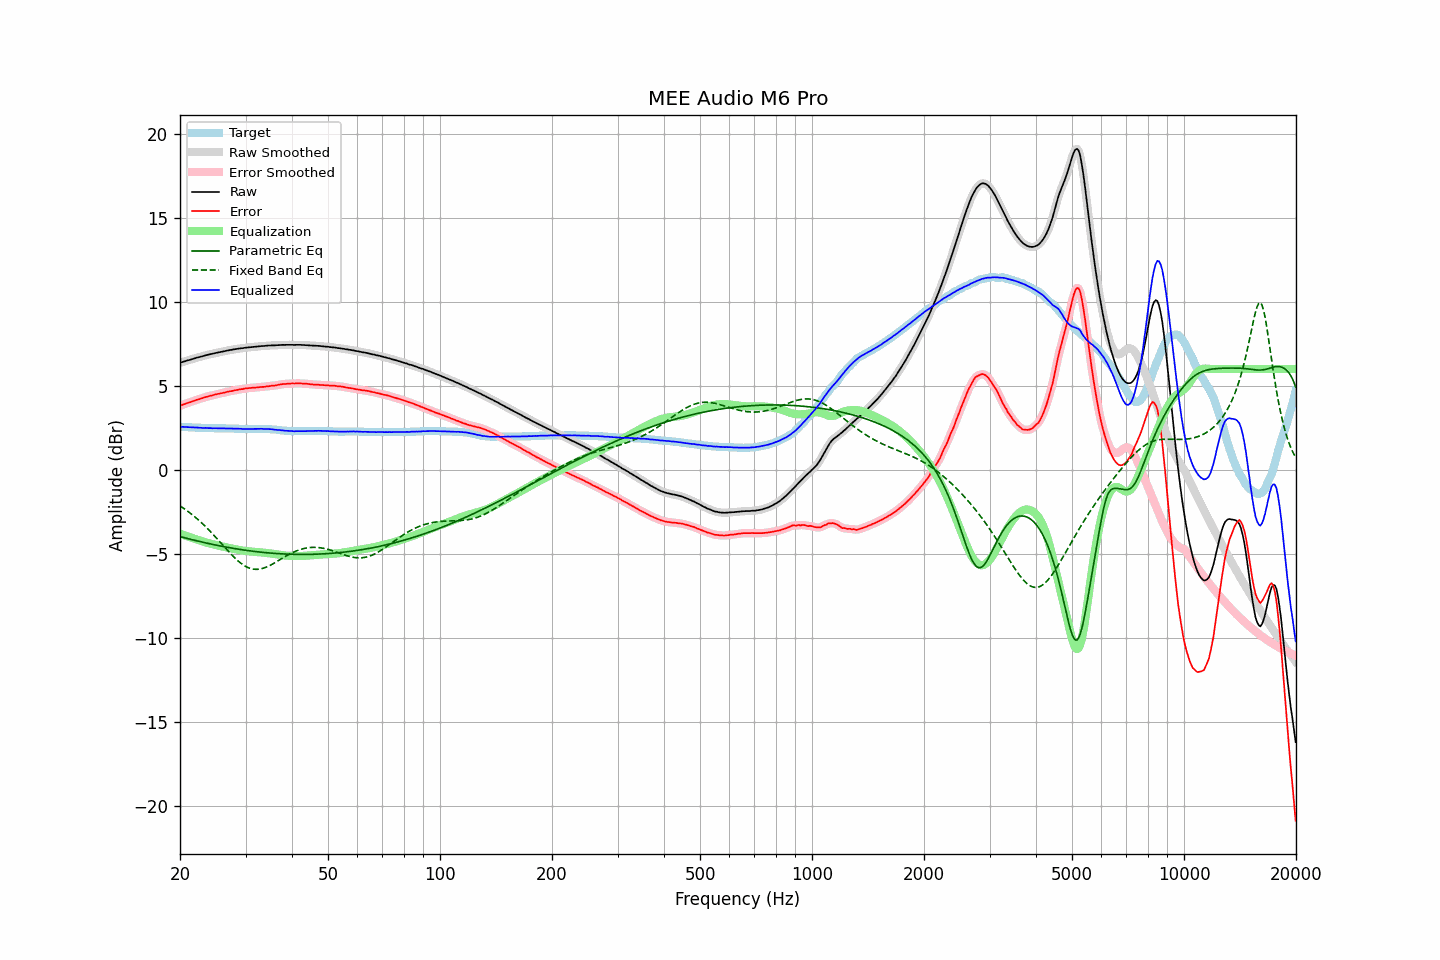

Source data for this figure (header and first rows):
frequency, raw, error, smoothed, error_smoothed, equalization, parametric_eq, fixed_band_eq, equalized_raw, equalized_smoothed, target
20.00, 6.36, 3.80, 6.36, 3.80, -3.81, -3.98, -2.15, 2.55, 2.55, 2.56
20.20, 6.40, 3.84, 6.39, 3.84, -3.84, -4.01, -2.22, 2.56, 2.55, 2.56
20.40, 6.43, 3.88, 6.43, 3.88, -3.88, -4.03, -2.28, 2.55, 2.55, 2.55
20.61, 6.46, 3.91, 6.46, 3.92, -3.91, -4.06, -2.35, 2.54, 2.55, 2.55
20.81, 6.49, 3.95, 6.49, 3.95, -3.95, -4.08, -2.41, 2.54, 2.54, 2.54
21.02, 6.52, 3.98, 6.51, 3.98, -3.98, -4.11, -2.48, 2.54, 2.53, 2.54
21.23, 6.54, 4.01, 6.54, 4.01, -4.02, -4.13, -2.56, 2.52, 2.53, 2.53
21.44, 6.57, 4.04, 6.57, 4.04, -4.05, -4.15, -2.63, 2.52, 2.52, 2.53
21.66, 6.60, 4.08, 6.60, 4.08, -4.08, -4.18, -2.71, 2.52, 2.52, 2.52
21.87, 6.63, 4.11, 6.63, 4.12, -4.11, -4.20, -2.79, 2.51, 2.52, 2.52
22.09, 6.66, 4.15, 6.66, 4.15, -4.15, -4.22, -2.87, 2.51, 2.51, 2.51
22.31, 6.69, 4.18, 6.69, 4.18, -4.18, -4.25, -2.95, 2.51, 2.51, 2.51
22.54, 6.71, 4.20, 6.71, 4.21, -4.21, -4.27, -3.04, 2.50, 2.50, 2.51
22.76, 6.74, 4.24, 6.73, 4.24, -4.24, -4.29, -3.12, 2.50, 2.49, 2.50
22.99, 6.76, 4.26, 6.76, 4.27, -4.27, -4.31, -3.21, 2.49, 2.49, 2.50
23.22, 6.79, 4.30, 6.79, 4.30, -4.30, -4.34, -3.30, 2.49, 2.49, 2.49
23.45, 6.82, 4.33, 6.81, 4.33, -4.33, -4.36, -3.40, 2.49, 2.49, 2.49
23.69, 6.84, 4.35, 6.84, 4.36, -4.35, -4.38, -3.49, 2.48, 2.49, 2.49
23.92, 6.86, 4.38, 6.86, 4.38, -4.38, -4.40, -3.59, 2.48, 2.48, 2.48
24.16, 6.89, 4.41, 6.88, 4.40, -4.41, -4.42, -3.69, 2.48, 2.47, 2.48
24.40, 6.90, 4.42, 6.90, 4.43, -4.43, -4.44, -3.79, 2.47, 2.47, 2.48
24.65, 6.93, 4.45, 6.93, 4.45, -4.45, -4.46, -3.90, 2.47, 2.47, 2.48
24.89, 6.95, 4.48, 6.95, 4.48, -4.48, -4.48, -4.00, 2.47, 2.47, 2.47
25.14, 6.97, 4.50, 6.97, 4.50, -4.50, -4.50, -4.11, 2.47, 2.47, 2.47
25.39, 6.99, 4.52, 6.99, 4.52, -4.52, -4.52, -4.21, 2.47, 2.47, 2.47
25.65, 7.01, 4.54, 7.01, 4.54, -4.54, -4.54, -4.32, 2.46, 2.46, 2.47
25.91, 7.03, 4.56, 7.03, 4.56, -4.56, -4.56, -4.43, 2.46, 2.46, 2.47
26.16, 7.05, 4.58, 7.05, 4.58, -4.59, -4.58, -4.53, 2.46, 2.46, 2.47
26.43, 7.07, 4.60, 7.07, 4.61, -4.61, -4.60, -4.64, 2.46, 2.46, 2.47
26.69, 7.09, 4.63, 7.09, 4.63, -4.63, -4.61, -4.75, 2.46, 2.46, 2.46
26.96, 7.11, 4.65, 7.11, 4.65, -4.65, -4.63, -4.85, 2.46, 2.46, 2.46
27.23, 7.13, 4.67, 7.12, 4.67, -4.67, -4.65, -4.95, 2.46, 2.46, 2.46
27.50, 7.14, 4.68, 7.14, 4.69, -4.69, -4.66, -5.05, 2.45, 2.45, 2.46
27.77, 7.16, 4.70, 7.16, 4.71, -4.71, -4.68, -5.15, 2.45, 2.45, 2.46
28.05, 7.18, 4.73, 7.17, 4.72, -4.73, -4.70, -5.25, 2.45, 2.45, 2.45
28.33, 7.19, 4.74, 7.19, 4.74, -4.74, -4.71, -5.34, 2.44, 2.45, 2.45
28.62, 7.21, 4.76, 7.21, 4.77, -4.76, -4.73, -5.42, 2.44, 2.44, 2.45
28.90, 7.22, 4.78, 7.22, 4.78, -4.78, -4.74, -5.50, 2.44, 2.44, 2.44
29.19, 7.24, 4.80, 7.23, 4.80, -4.80, -4.76, -5.58, 2.44, 2.44, 2.44
29.48, 7.24, 4.80, 7.24, 4.81, -4.81, -4.77, -5.65, 2.43, 2.43, 2.44
29.78, 7.26, 4.83, 7.26, 4.83, -4.83, -4.79, -5.71, 2.43, 2.43, 2.43
30.08, 7.27, 4.84, 7.27, 4.84, -4.84, -4.80, -5.76, 2.43, 2.43, 2.43
30.38, 7.28, 4.85, 7.28, 4.85, -4.85, -4.81, -5.81, 2.43, 2.43, 2.43
30.68, 7.29, 4.86, 7.29, 4.86, -4.86, -4.83, -5.85, 2.43, 2.43, 2.43
30.99, 7.30, 4.87, 7.30, 4.87, -4.87, -4.84, -5.88, 2.43, 2.43, 2.43
31.30, 7.31, 4.88, 7.31, 4.88, -4.88, -4.85, -5.91, 2.43, 2.43, 2.43
31.61, 7.32, 4.88, 7.32, 4.89, -4.89, -4.86, -5.92, 2.43, 2.43, 2.44
31.93, 7.33, 4.89, 7.33, 4.89, -4.90, -4.87, -5.93, 2.43, 2.43, 2.44
32.24, 7.34, 4.90, 7.34, 4.90, -4.90, -4.89, -5.93, 2.44, 2.44, 2.44
32.57, 7.35, 4.91, 7.35, 4.91, -4.91, -4.90, -5.92, 2.44, 2.44, 2.44
32.89, 7.36, 4.92, 7.36, 4.92, -4.92, -4.91, -5.91, 2.44, 2.44, 2.44
33.22, 7.37, 4.93, 7.36, 4.93, -4.93, -4.92, -5.89, 2.44, 2.44, 2.44
33.55, 7.37, 4.93, 7.37, 4.94, -4.94, -4.93, -5.86, 2.43, 2.43, 2.44
33.89, 7.38, 4.94, 7.38, 4.95, -4.95, -4.94, -5.83, 2.43, 2.43, 2.44
34.23, 7.39, 4.96, 7.39, 4.96, -4.96, -4.95, -5.79, 2.43, 2.43, 2.43
34.57, 7.40, 4.97, 7.40, 4.97, -4.97, -4.95, -5.74, 2.43, 2.42, 2.43
34.92, 7.40, 4.98, 7.40, 4.99, -4.98, -4.96, -5.70, 2.42, 2.42, 2.42
35.27, 7.41, 5.00, 7.40, 5.00, -5.00, -4.97, -5.65, 2.41, 2.41, 2.41
35.62, 7.41, 5.01, 7.41, 5.01, -5.01, -4.98, -5.59, 2.40, 2.40, 2.40
35.97, 7.41, 5.01, 7.41, 5.02, -5.02, -4.98, -5.54, 2.38, 2.39, 2.40
... 635 more rows
